Labelled photos from "BirdTerrainData", an image-classification folder in Max-Highsmith/TerrainClassifier. The possible labels are: land, mixed terrain, water.

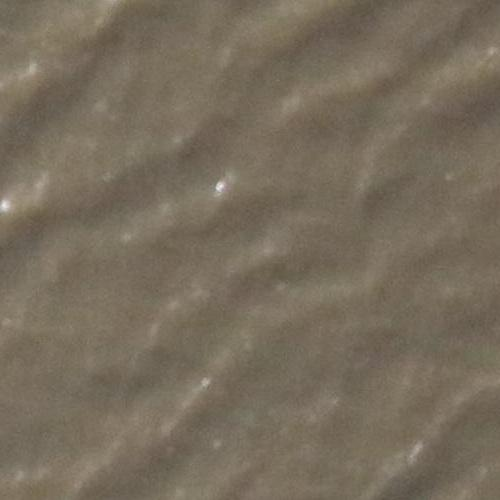
Label: water

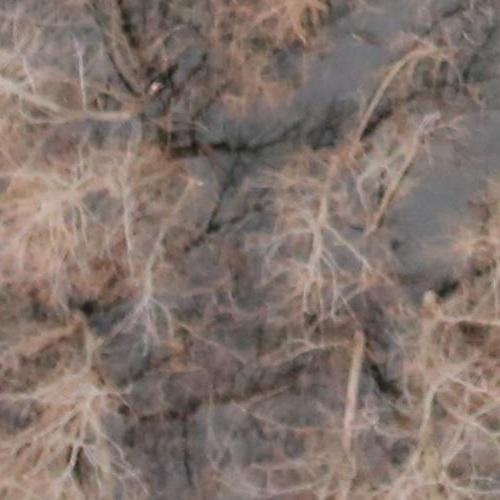
Label: land

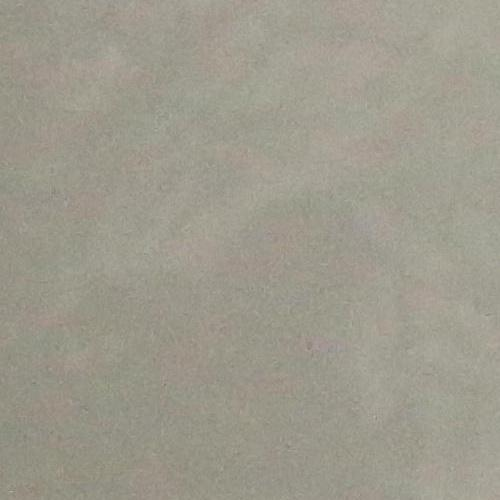
Label: water

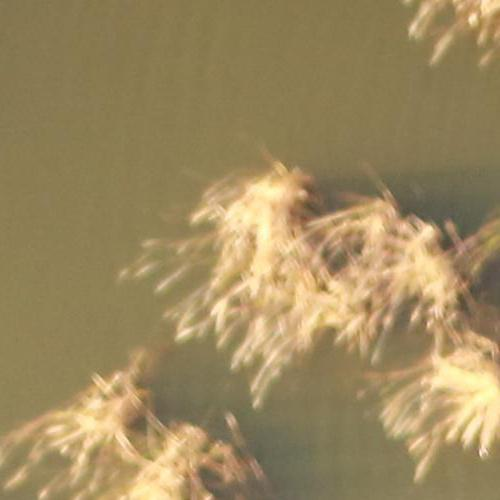
Label: mixed terrain

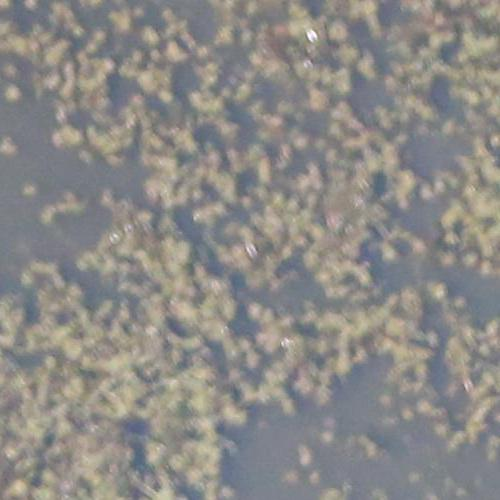
Label: mixed terrain

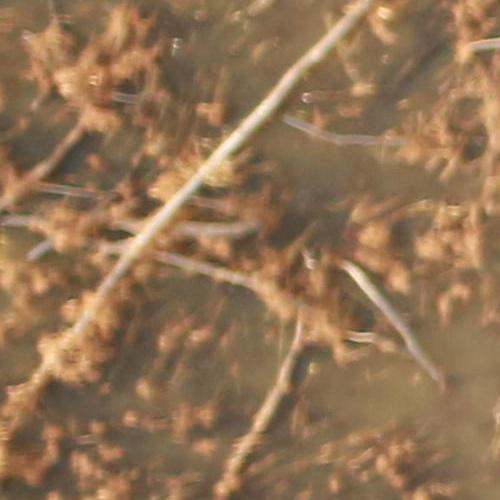
Label: land
